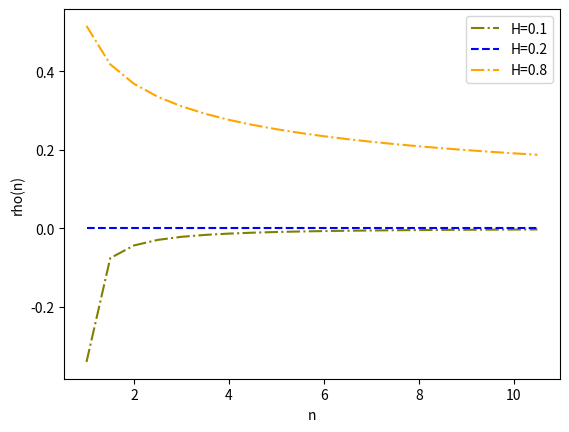

This figure's Python source:
import numpy as np
import matplotlib.pylab as plt


def rho_h(n, h):
    return 0.5 * (np.power(n + 1, 2 * h) + np.power(n - 1, 2 * h) - 2 * np.power(n, 2 * h))


ns = np.arange(1, 11, 0.5)

h_lower = 0.2
h_mid = 0.5
h_upper = 0.8

rho_lower = []
rho_mid = []
rho_upper = []

for ni in ns:
    rho_lower.append(rho_h(ni, h_lower))
    rho_mid.append(rho_h(ni, h_mid))
    rho_upper.append(rho_h(ni, h_upper))


plt.plot(ns, rho_lower, label='H=0.1', color='olive', linestyle='dashdot')
plt.plot(ns, rho_mid, label='H=0.2', color='blue', linestyle='dashed')
plt.plot(ns, rho_upper, label='H=0.8', color='orange', linestyle='dashdot')

plt.xlabel('n')
plt.ylabel('rho(n)')

plt.legend()
plt.show()
